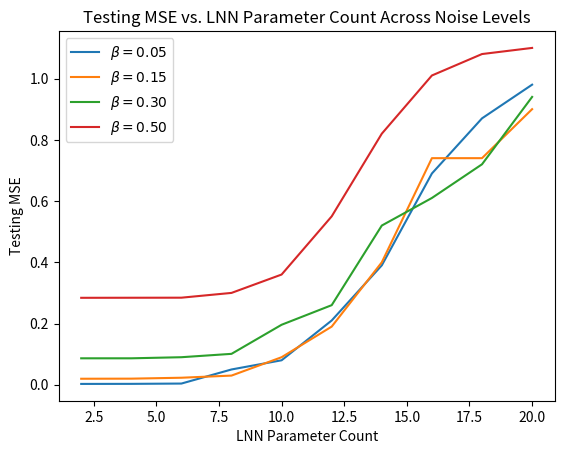

Reproduce this figure in Python.
# %% 
import numpy as np 
import matplotlib.pyplot as plt 

STANDARD = 2 * np.array([1, 2, 3, 4, 5, 6, 7, 8, 9, 10])
plt.plot(STANDARD, np.array([0.0028, 0.003, 0.004, 0.05, 0.08, 0.21, 0.39, 0.69, 0.87, 0.98]), label=r"$\beta=0.05$")
plt.plot(STANDARD, np.array([0.0197, 0.020, 0.023, 0.03, 0.09, 0.19, 0.40, 0.74, 0.74, 0.90]), label=r"$\beta=0.15$")
plt.plot(STANDARD, np.array([0.086449, 0.086451, 0.09, 0.101, 0.196, 0.26, 0.52, 0.61, 0.72, 0.94]), label=r"$\beta=0.30$")
plt.plot(STANDARD, np.array([0.2840, 0.2842, 0.2844, 0.30, 0.36, 0.55, 0.82, 1.01, 1.08, 1.10]),label=r"$\beta=0.50$")
plt.xlabel("LNN Parameter Count")
plt.ylabel("Testing MSE")
plt.title("Testing MSE vs. LNN Parameter Count Across Noise Levels")
plt.legend()
plt.show()


# %%
